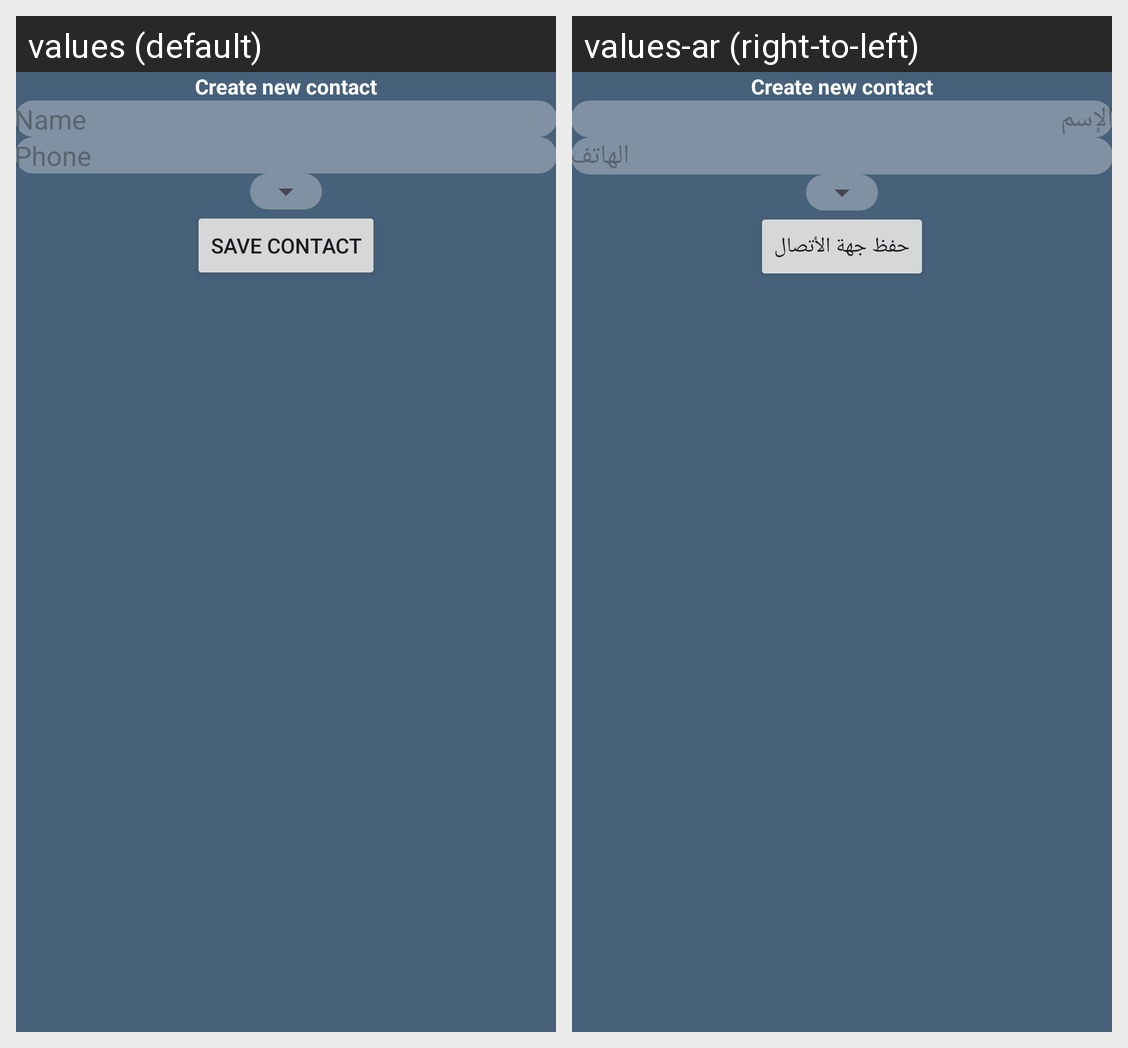

This grid shows one Android layout under two languages. Give, for every string resource on the screen, its name, the default text and each shown locale's text.
Android screen res/layout/activity_add_phone_contact.xml rendered under 2 locales, left to right: values (default), values-ar (right-to-left). Device: Nexus 5 (rendered at 1080×1920; each locale shown at half size, 540×960, under a caption strip naming it); theme Theme.MyApplication.
Strings drawn on this screen, with the default value and each locale's value (text and hints the layout hard-codes, and strings that could not be matched under every locale, appear in the picture but are not listed):

name
  values: Name
  values-ar: الإسم

phone
  values: Phone
  values-ar: الهاتف

save_phone_contact
  values: Save Contact
  values-ar: حفظ جهة الأتصال
